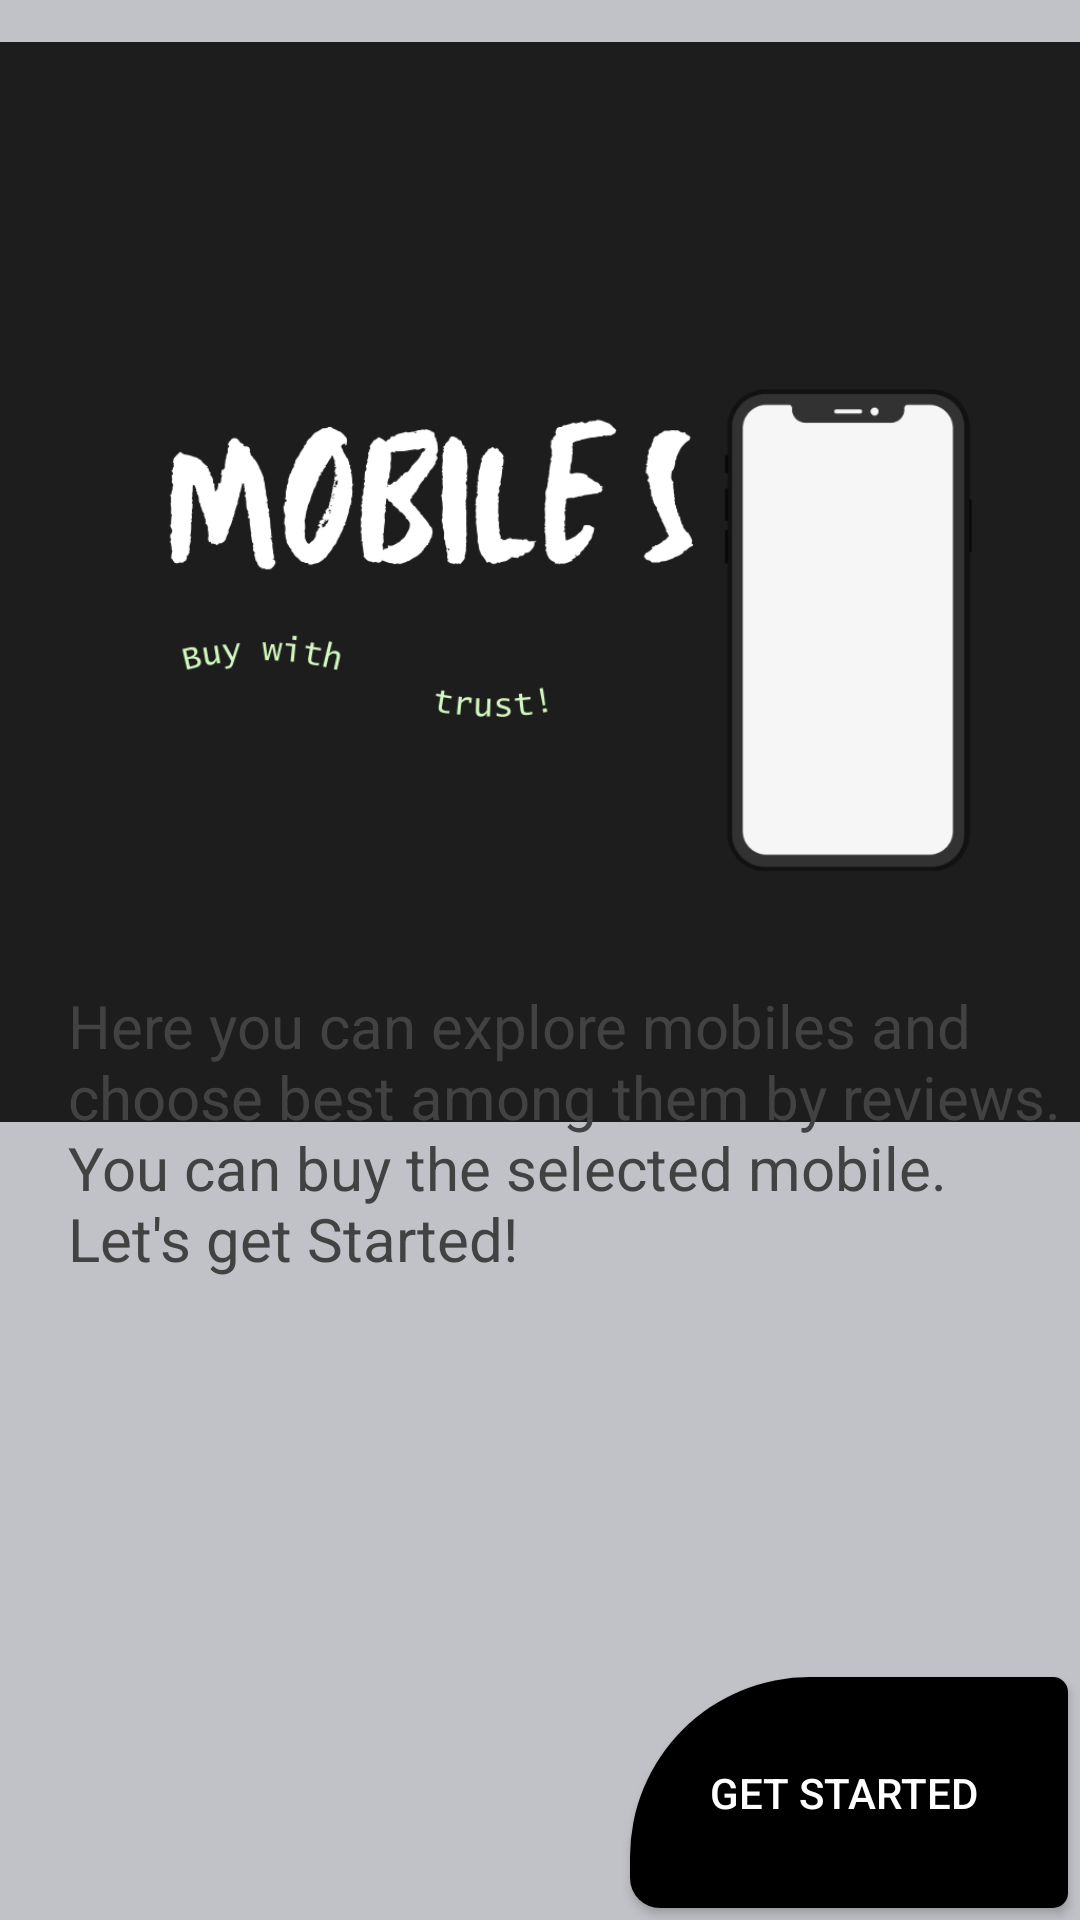

The Android layout XML behind this screen, and the referenced resources:
<!-- AndroidManifest.xml: application theme Theme.Mobile_Shop -->
<!-- res/layout/activity_main.xml -->
<?xml version="1.0" encoding="utf-8"?>
<androidx.constraintlayout.widget.ConstraintLayout xmlns:android="http://schemas.android.com/apk/res/android"
    xmlns:app="http://schemas.android.com/apk/res-auto"
    xmlns:tools="http://schemas.android.com/tools"
    android:id="@+id/mainFirst"
    android:layout_width="match_parent"
    android:background="#C1C2C7"
    android:layout_height="match_parent"
    tools:context=".MainActivity">

    <Button
        android:id="@+id/button3"
        android:layout_width="146dp"
        android:layout_height="77dp"
        android:layout_marginEnd="4dp"
        android:layout_marginBottom="4dp"
        android:background="@drawable/first_page"
        android:text="Get Started "
        android:textColor="@color/white"
        app:layout_constraintBottom_toBottomOf="parent"
        app:layout_constraintEnd_toEndOf="parent" />

    <ImageView
        android:id="@+id/imageView4"
        android:layout_width="match_parent"
        android:layout_height="380dp"
        android:layout_marginTop="4dp"
        android:background="@drawable/image_field"
        app:layout_constraintEnd_toEndOf="parent"
        app:layout_constraintStart_toStartOf="parent"
        app:layout_constraintTop_toTopOf="parent"
        app:srcCompat="@drawable/mobiles" />

    <TextView
        android:id="@+id/textView6"
        android:layout_width="200dp"
        android:layout_height="90dp"
        android:layout_marginBottom="276dp"
        android:text="Welcome to Mobile S"
        android:textColor="@color/black"
        android:textSize="35dp"
        android:textStyle="bold"
        app:layout_constraintBottom_toBottomOf="parent"
        app:layout_constraintEnd_toEndOf="parent"
        app:layout_constraintHorizontal_bias="0.123"
        app:layout_constraintStart_toStartOf="parent"
        app:layout_constraintTop_toBottomOf="@+id/imageView4"
        app:layout_constraintVertical_bias="0.269" />

    <TextView
        android:id="@+id/textView7"
        android:layout_width="345dp"
        android:layout_height="137dp"
        android:layout_marginLeft="25dp"
        android:layout_marginBottom="128dp"
        android:text="Here you can explore mobiles and choose best among them by reviews. You can buy the selected mobile.   Let's get Started!"
        android:textColor="#424243"
        android:textSize="20dp"
        app:layout_constraintBottom_toBottomOf="parent"
        app:layout_constraintEnd_toEndOf="parent"
        app:layout_constraintHorizontal_bias="0.242"
        app:layout_constraintStart_toStartOf="parent"
        app:layout_constraintTop_toBottomOf="@+id/textView6"
        app:layout_constraintVertical_bias="0.254" />

</androidx.constraintlayout.widget.ConstraintLayout>
<!-- resources referenced by this layout -->
<resources>
  <!-- drawable first_page (drawable) -->
  <?xml version="1.0" encoding="utf-8"?>
  <shape xmlns:android="http://schemas.android.com/apk/res/android" android:shape="rectangle">
      <corners
          android:topLeftRadius="60dp"
          android:bottomLeftRadius="10dp"
          android:bottomRightRadius="5dp"
          android:topRightRadius="5dp"/>
      <solid android:color="@color/black"/>
  
  </shape>
  <!-- drawable mobiles: png bitmap (drawable, 44945 bytes) -->
  <style name="Theme.Mobile_Shop" parent="Base.Theme.Mobile_Shop" />
  <style name="Base.Theme.Mobile_Shop" parent="Theme.AppCompat.Light.NoActionBar">
          
          
      </style>
  <!-- not gathered from this repository: default colours our renderer supplied (Android Studio template values) -->
  <color name="black">#FF000000</color>
  <color name="white">#FFFFFFFF</color>
</resources>
